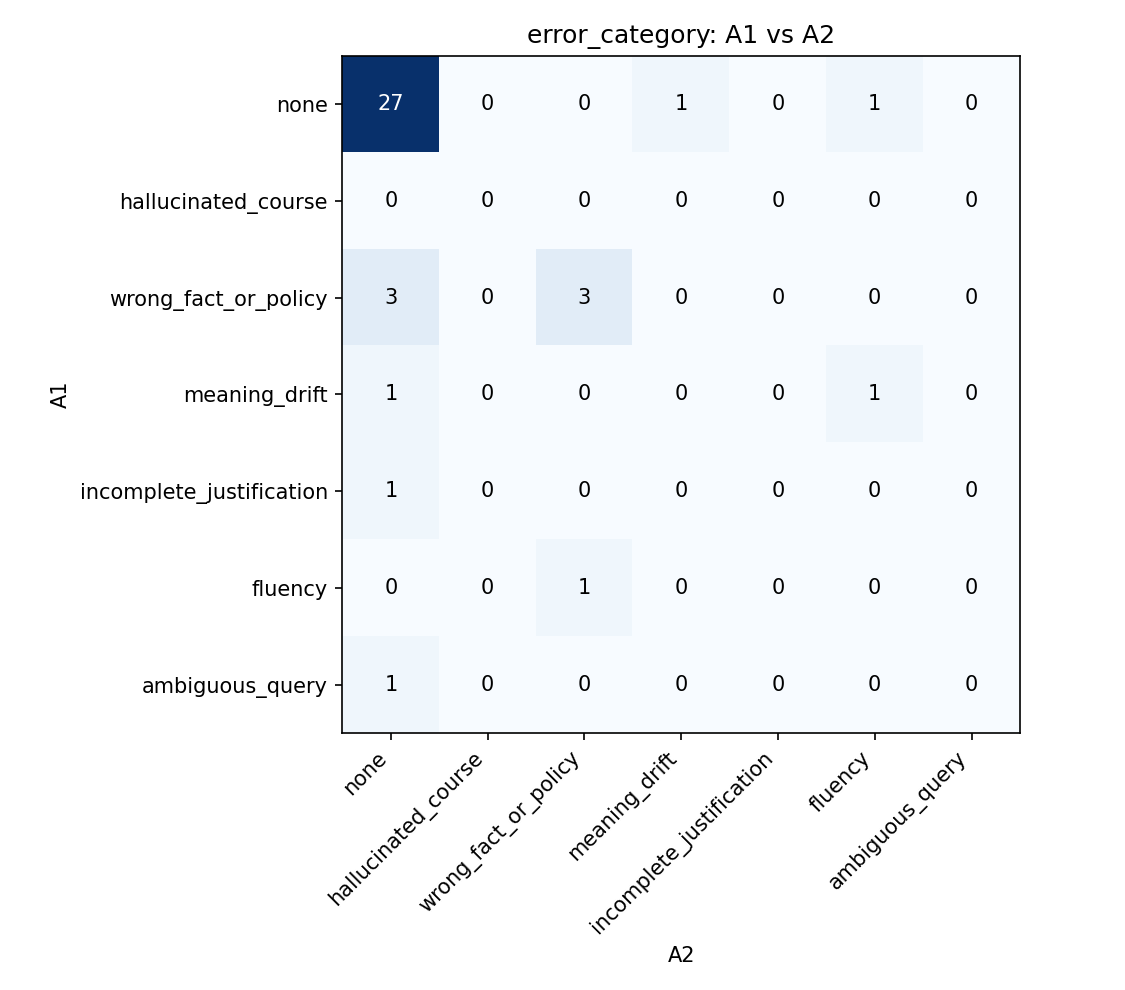

Data behind this chart, as committed beside it:
, A2:none, A2:hallucinated_course, A2:wrong_fact_or_policy, A2:meaning_drift, A2:incomplete_justification, A2:fluency, A2:ambiguous_query
A1:none, 27, 0, 0, 1, 0, 1, 0
A1:hallucinated_course, 0, 0, 0, 0, 0, 0, 0
A1:wrong_fact_or_policy, 3, 0, 3, 0, 0, 0, 0
A1:meaning_drift, 1, 0, 0, 0, 0, 1, 0
A1:incomplete_justification, 1, 0, 0, 0, 0, 0, 0
A1:fluency, 0, 0, 1, 0, 0, 0, 0
A1:ambiguous_query, 1, 0, 0, 0, 0, 0, 0
